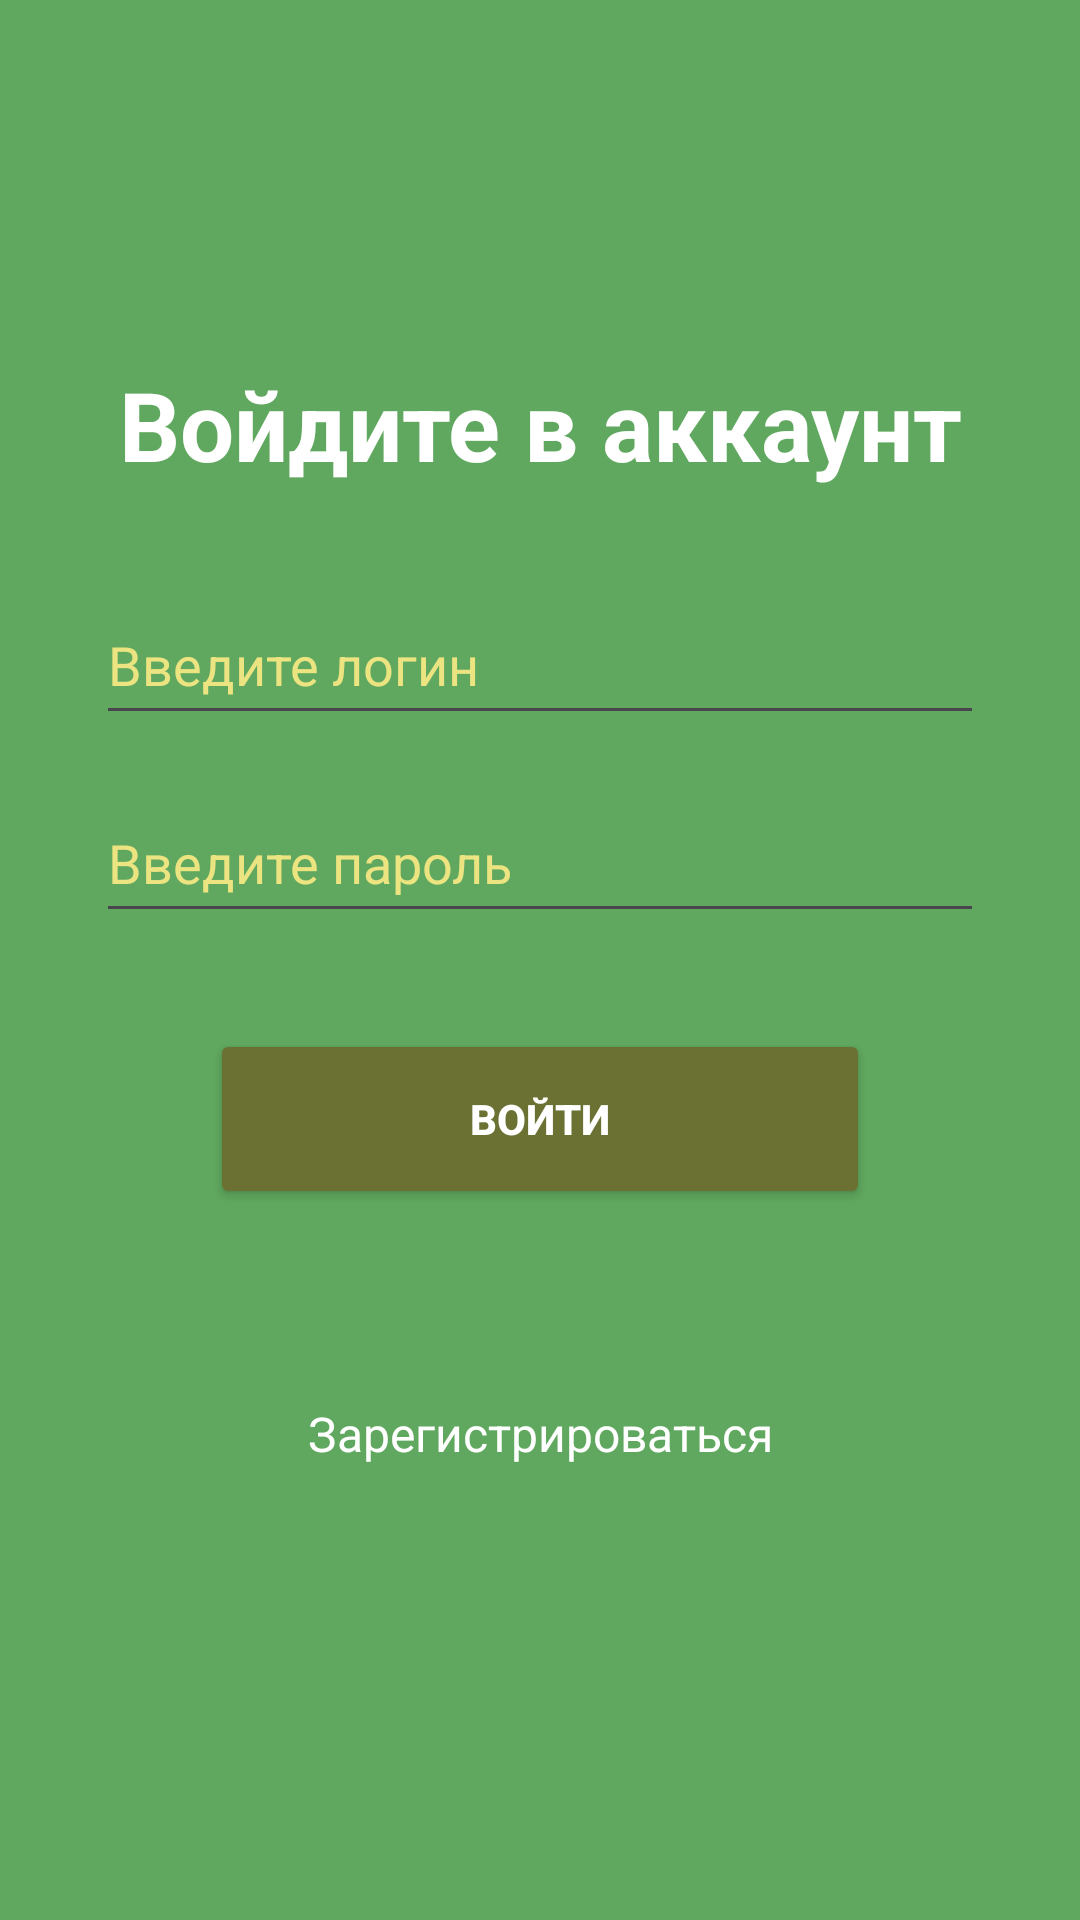

Produce the Android XML layout that renders to this screen, including the resource entries it uses.
<!-- AndroidManifest.xml: application theme Theme.RickAndMortyApplication -->
<!-- res/layout/fragment_sign_in.xml -->
<?xml version="1.0" encoding="utf-8"?>
<androidx.constraintlayout.widget.ConstraintLayout xmlns:android="http://schemas.android.com/apk/res/android"
    xmlns:app="http://schemas.android.com/apk/res-auto"
    xmlns:tools="http://schemas.android.com/tools"
    android:layout_width="match_parent"
    android:layout_height="match_parent"
    android:background="#60a85f"
    tools:context=".SignInFragment">

    <ImageView
        android:id="@+id/imageView3"
        android:layout_width="295dp"
        android:layout_height="75dp"
        app:srcCompat="@drawable/klipartz_com_3_"
        app:layout_constraintTop_toTopOf="parent"
        app:layout_constraintStart_toStartOf="parent"
        app:layout_constraintEnd_toEndOf="parent"
        android:layout_marginTop="40dp"/>

    <ImageButton
        android:id="@+id/back_button_auth"
        android:layout_width="40dp"
        android:layout_height="40dp"
        android:background="@android:color/transparent"
        android:src="@drawable/ic_arrow_back"
        app:layout_constraintTop_toTopOf="parent"
        app:layout_constraintStart_toStartOf="parent"
        android:layout_margin="16dp"
        app:tint="#ffffff" />

    <TextView
        android:id="@+id/header_auth"
        android:layout_width="0dp"
        android:layout_height="wrap_content"
        android:text="@string/auth_do"
        android:textColor="#ffffff"
        android:textSize="32sp"
        android:textStyle="bold"
        android:gravity="center"
        android:layout_marginTop="120dp"
        app:layout_constraintTop_toTopOf="parent"
        app:layout_constraintStart_toStartOf="parent"
        app:layout_constraintEnd_toEndOf="parent" />

    <EditText
        android:id="@+id/user_login_auth"
        android:layout_width="0dp"
        android:layout_height="50dp"
        android:layout_marginTop="32dp"
        android:layout_marginHorizontal="32dp"
        android:hint="Введите логин"
        android:inputType="text"
        android:textColorHint="#ebe480"
        app:layout_constraintTop_toBottomOf="@id/header_auth"
        app:layout_constraintStart_toStartOf="parent"
        app:layout_constraintEnd_toEndOf="parent" />

    <EditText
        android:id="@+id/user_pass_auth"
        android:layout_width="0dp"
        android:layout_height="50dp"
        android:layout_marginTop="16dp"
        android:layout_marginHorizontal="32dp"
        android:hint="Введите пароль"
        android:inputType="textPassword"
        android:textColorHint="#ebe480"
        app:layout_constraintEnd_toEndOf="parent"
        app:layout_constraintStart_toStartOf="parent"
        app:layout_constraintTop_toBottomOf="@+id/user_login_auth" />

    <Button
        android:id="@+id/auth"
        android:layout_width="220dp"
        android:layout_height="60dp"
        android:layout_marginTop="32dp"
        android:backgroundTint="#6b7132"
        android:text="@string/auth"
        android:textColor="#ffffff"
        android:textStyle="bold"
        app:layout_constraintEnd_toEndOf="parent"
        app:layout_constraintStart_toStartOf="parent"
        app:layout_constraintTop_toBottomOf="@id/user_pass_auth" />

    <TextView
        android:id="@+id/but_reg"
        android:layout_width="0dp"
        android:layout_height="wrap_content"
        android:text="@string/reg"
        android:textColor="#ffffff"
        android:textSize="16sp"
        android:gravity="center"
        android:layout_marginTop="64dp"
        app:layout_constraintStart_toStartOf="parent"
        app:layout_constraintEnd_toEndOf="parent"
        app:layout_constraintTop_toBottomOf="@id/auth"/>
</androidx.constraintlayout.widget.ConstraintLayout>
<!-- resources referenced by this layout -->
<resources>
  <string name="auth">Войти</string>
  <string name="auth_do">Войдите в аккаунт</string>
  <string name="reg">Зарегистрироваться</string>
  <style name="Theme.RickAndMortyApplication" parent="Base.Theme.RickAndMortyApplication" />
  <style name="Base.Theme.RickAndMortyApplication" parent="Theme.Material3.DayNight.NoActionBar">
          
          
      </style>
</resources>
